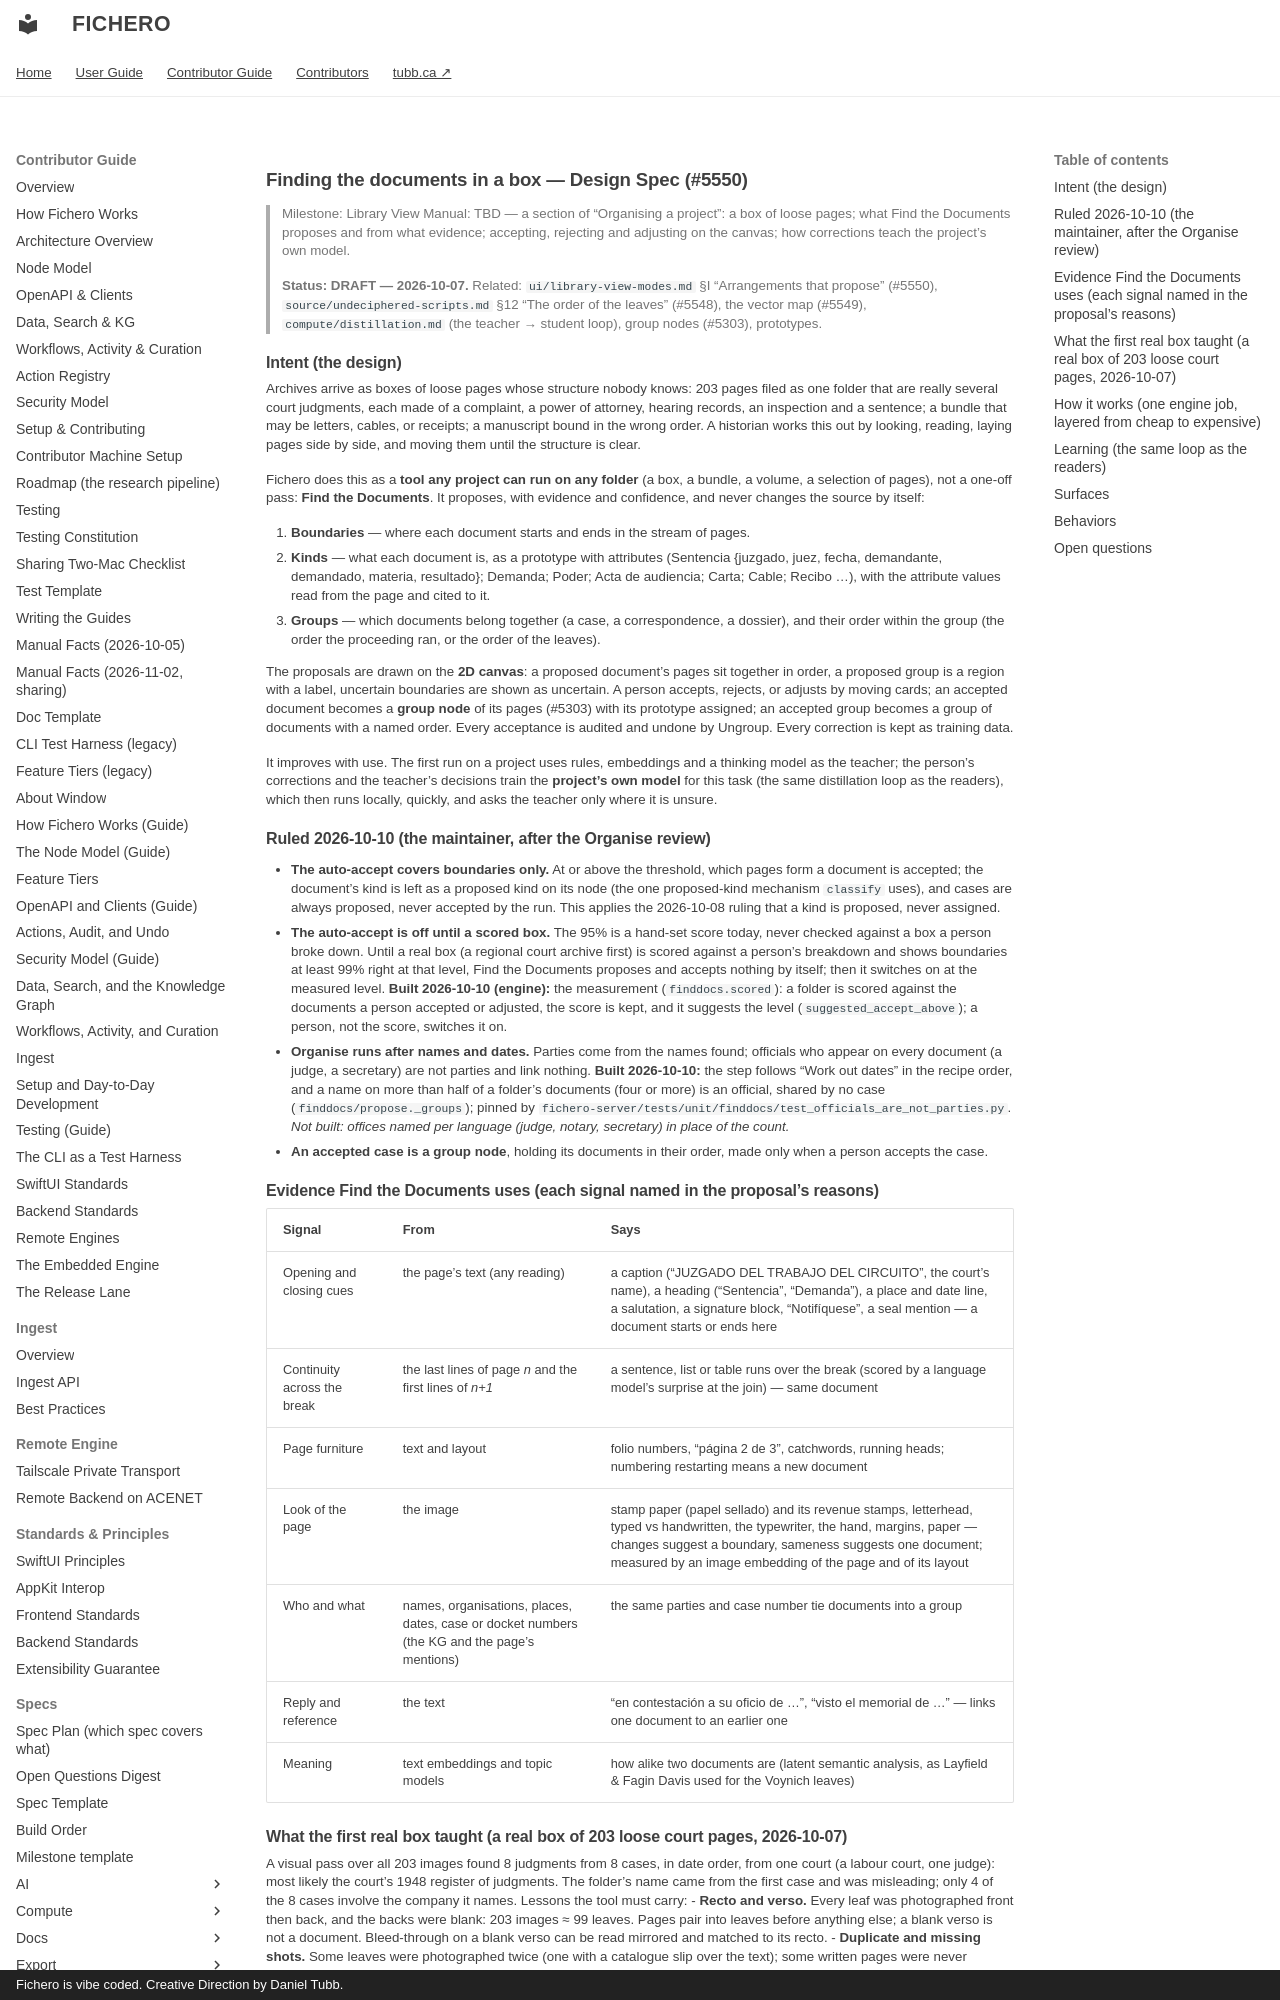

repository: dtubb/fichero · page: contributor_manual/specs/source/finding-documents/index.html · generator: mkdocs · copyright: Fichero is vibe coded. Creative Direction by Daniel Tubb.

# Finding the documents in a box — Design Spec (#5550)

> Milestone: Library View
> Manual: TBD — a section of "Organising a project": a box of loose pages; what Find the Documents
> proposes and from what evidence; accepting, rejecting and adjusting on the canvas; how corrections
> teach the project's own model.
>
> **Status: DRAFT — 2026-10-07.** Related: `ui/library-view-modes.md` §I "Arrangements that propose"
> (#5550), `source/undeciphered-scripts.md` §12 "The order of the leaves" (#5548), the vector map
> (#5549), `compute/distillation.md` (the teacher → student loop), group nodes (#5303), prototypes.

## Intent (the design)

Archives arrive as boxes of loose pages whose structure nobody knows: 203 pages filed as one folder
that are really several court judgments, each made of a complaint, a power of attorney, hearing
records, an inspection and a sentence; a bundle that may be letters, cables, or receipts; a manuscript
bound in the wrong order. A historian works this out by looking, reading, laying pages side by side,
and moving them until the structure is clear.

Fichero does this as a **tool any project can run on any folder** (a box, a bundle, a volume, a
selection of pages), not a one-off pass: **Find the Documents**. It proposes, with evidence and confidence, and never changes the source by itself:

1. **Boundaries** — where each document starts and ends in the stream of pages.
2. **Kinds** — what each document is, as a prototype with attributes (Sentencia {juzgado, juez,
   fecha, demandante, demandado, materia, resultado}; Demanda; Poder; Acta de audiencia; Carta;
   Cable; Recibo …), with the attribute values read from the page and cited to it.
3. **Groups** — which documents belong together (a case, a correspondence, a dossier), and their
   order within the group (the order the proceeding ran, or the order of the leaves).

The proposals are drawn on the **2D canvas**: a proposed document's pages sit together in order, a
proposed group is a region with a label, uncertain boundaries are shown as uncertain. A person accepts,
rejects, or adjusts by moving cards; an accepted document becomes a **group node** of its pages
(#5303) with its prototype assigned; an accepted group becomes a group of documents with a named
order. Every acceptance is audited and undone by Ungroup. Every correction is kept as training data.

It improves with use. The first run on a project uses rules, embeddings and a thinking model as the
teacher; the person's corrections and the teacher's decisions train the **project's own model** for
this task (the same distillation loop as the readers), which then runs locally, quickly, and asks the
teacher only where it is unsure.

## Ruled 2026-10-10 (the maintainer, after the Organise review)

- **The auto-accept covers boundaries only.** At or above the threshold, which pages form a document is
  accepted; the document's kind is left as a proposed kind on its node (the one proposed-kind mechanism
  `classify` uses), and cases are always proposed, never accepted by the run. This applies the 2026-10-08
  ruling that a kind is proposed, never assigned.
- **The auto-accept is off until a scored box.** The 95% is a hand-set score today, never checked against a
  box a person broke down. Until a real box (a regional court archive first) is scored against a person's breakdown and shows
  boundaries at least 99% right at that level, Find the Documents proposes and accepts nothing by itself;
  then it switches on at the measured level. **Built 2026-10-10 (engine):** the measurement
  (`finddocs.scored`): a folder is scored against the documents a person accepted or adjusted, the score is
  kept, and it suggests the level (`suggested_accept_above`); a person, not the score, switches it on.
- **Organise runs after names and dates.** Parties come from the names found; officials who appear on every
  document (a judge, a secretary) are not parties and link nothing. **Built 2026-10-10:** the step follows
  "Work out dates" in the recipe order, and a name on more than half of a folder's documents (four or more)
  is an official, shared by no case (`finddocs/propose._groups`); pinned by
  `fichero-server/tests/unit/finddocs/test_officials_are_not_parties.py`. *Not built: offices named per
  language (judge, notary, secretary) in place of the count.*
- **An accepted case is a group node**, holding its documents in their order, made only when a person accepts
  the case.

## Evidence Find the Documents uses (each signal named in the proposal's reasons)

| Signal | From | Says |
|---|---|---|
| Opening and closing cues | the page's text (any reading) | a caption ("JUZGADO DEL TRABAJO DEL CIRCUITO", the court's name), a heading ("Sentencia", "Demanda"), a place and date line, a salutation, a signature block, "Notifíquese", a seal mention — a document starts or ends here |
| Continuity across the break | the last lines of page *n* and the first lines of *n+1* | a sentence, list or table runs over the break (scored by a language model's surprise at the join) — same document |
| Page furniture | text and layout | folio numbers, "página 2 de 3", catchwords, running heads; numbering restarting means a new document |
| Look of the page | the image | stamp paper (papel sellado) and its revenue stamps, letterhead, typed vs handwritten, the typewriter, the hand, margins, paper — changes suggest a boundary, sameness suggests one document; measured by an image embedding of the page and of its layout |
| Who and what | names, organisations, places, dates, case or docket numbers (the KG and the page's mentions) | the same parties and case number tie documents into a group |
| Reply and reference | the text | "en contestación a su oficio de …", "visto el memorial de …" — links one document to an earlier one |
| Meaning | text embeddings and topic models | how alike two documents are (latent semantic analysis, as Layfield & Fagin Davis used for the Voynich leaves) |

## What the first real box taught (a real box of 203 loose court pages, 2026-10-07)

A visual pass over all 203 images found 8 judgments from 8 cases, in date order, from one court
(a labour court, one judge): most likely the court's 1948 register
of judgments. The folder's name came from the first case and was misleading; only 4 of the 8 cases
involve the company it names. Lessons the tool must carry:
- **Recto and verso.** Every leaf was photographed front then back, and the backs were blank: 203
  images ≈ 99 leaves. Pages pair into leaves before anything else; a blank verso is not a document.
  Bleed-through on a blank verso can be read mirrored and matched to its recto.
- **Duplicate and missing shots.** Some leaves were photographed twice (one with a catalogue slip over
  the text); some written pages were never photographed (seen only as bleed-through); one judgment's
  first leaf is gone. These are findings to report (and re-photograph), not boundaries.
- **Documents inside documents.** Each judgment copies its case record (complaint, power of attorney,
  hearing records, inspection, letters, contracts) into its own text; those copies begin and end
  mid-page. They are text ranges (segments) inside the judgment with their own prototype, not page
  groups that would overlap at their edge pages.
- **Fair copies and originals.** Typed "(fdo)" signatures mark copies for the court's book; real
  handwritten signatures mark originals. Worth an attribute.
- **No case numbers.** Cases are told apart by parties, subject and dates alone.
- **Boundaries were clear in this box** (a new judgment opens with "JUZGADO DEL TRABAJO / (town),
  <date> / VISTOS" right after the previous "FALLA … Cópiese" and signatures), so this box is a good
  first scored test with a known answer.

## How it works (one engine job, layered from cheap to expensive)

1. **Cues and features** for every page: the signals above, computed once and cached with the page.
2. **Boundaries** as page-stream segmentation: for each pair of neighbouring pages, the probability
   that a new document starts. A rule-and-feature scorer first; the project's trained model once it
   has one; the teacher on the uncertain pairs.
3. **Kinds**: each proposed document is matched to a prototype (an existing one, or a proposed new
   one with the attributes its pages show); attribute values are extracted and cited.
4. **Groups and order**: documents are clustered by shared parties, case numbers, dates and replies
   (a graph of links), and ordered within a group by the procedure's typical order and dates; for
   leaves of a manuscript, by adjacency scores (seriation over the similarity matrix).
5. **The teacher** — a thinking vision-language model that looks at the page images and the text and
   reasons about the hard cases — is asked only where steps 2–4 are unsure, and its reasons are kept.
6. **Proposals** are stored as hypotheses (never as changes) and drawn on the canvas.
